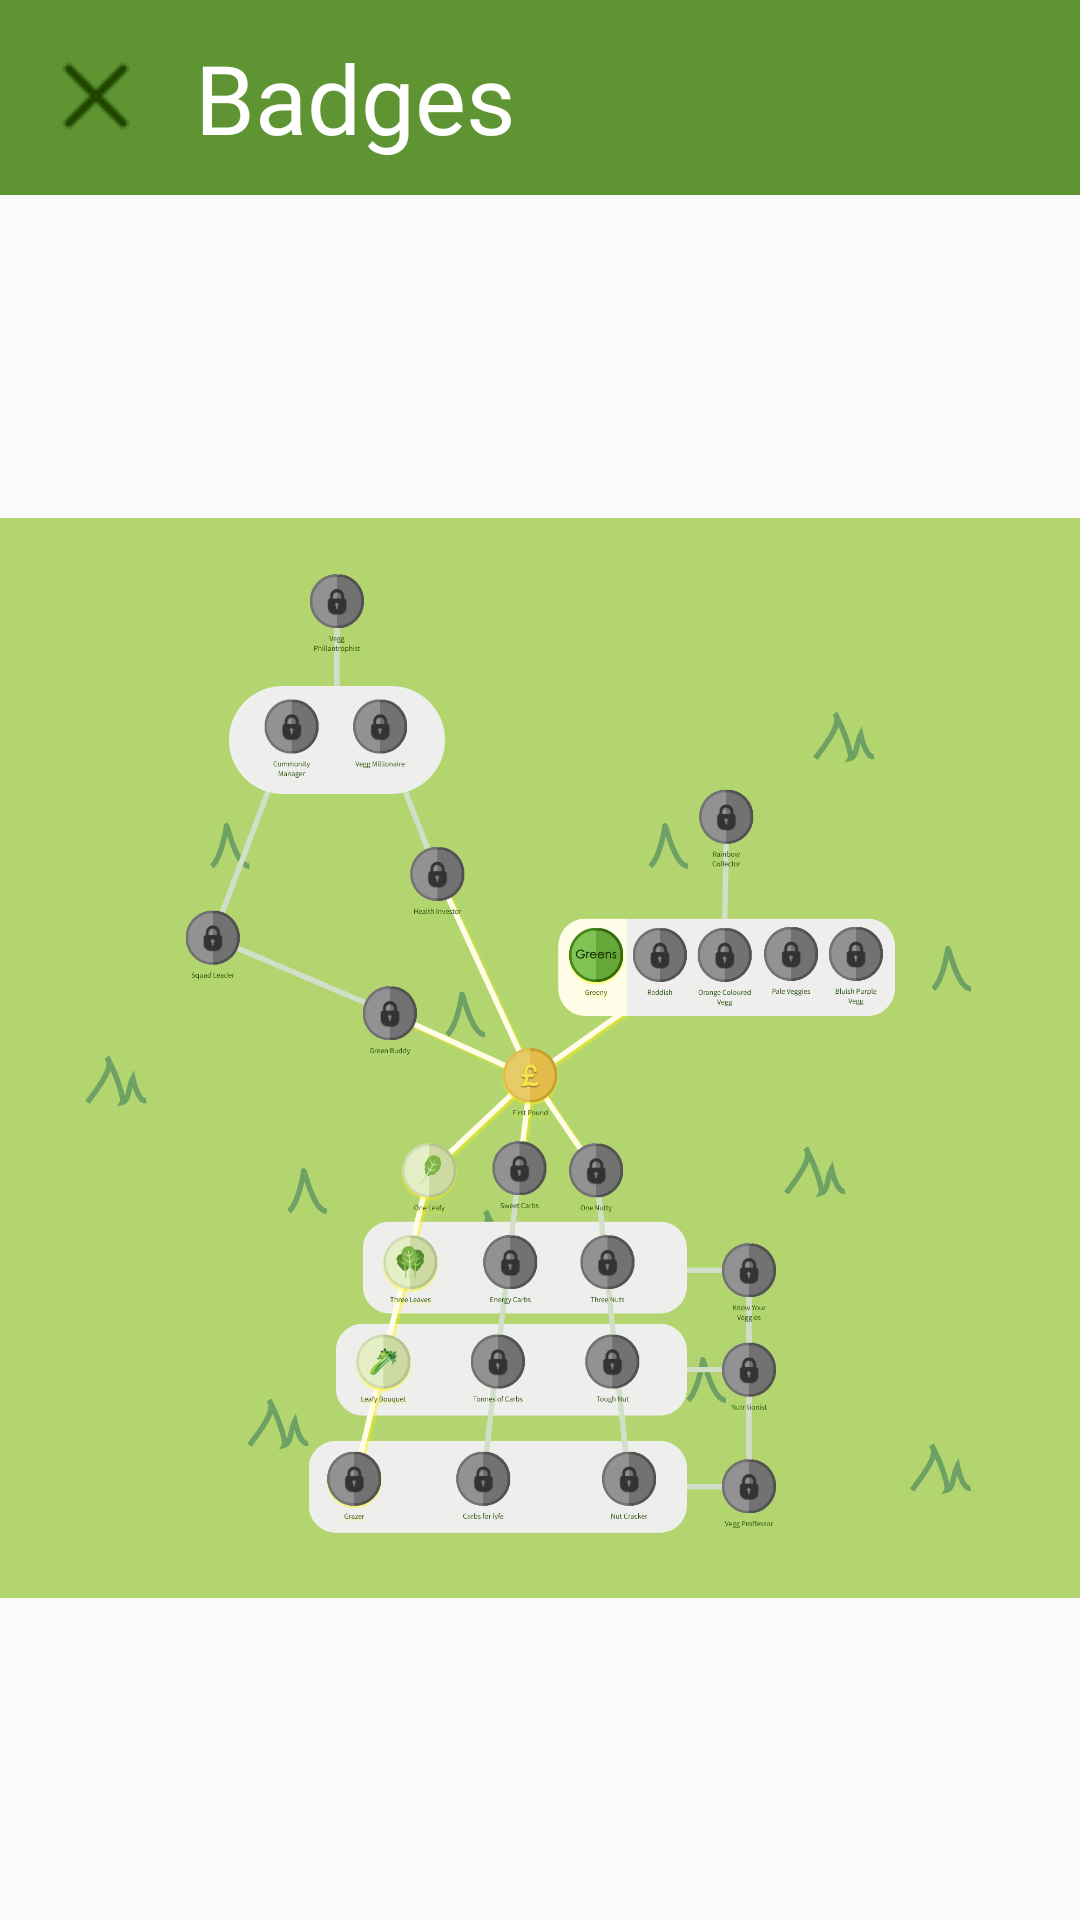

The Android layout XML behind this screen, and the referenced resources:
<!-- AndroidManifest.xml: application theme Theme.LevelUpSociety -->
<!-- res/layout/activity_progression_map.xml -->
<?xml version="1.0" encoding="utf-8"?>
<android.support.constraint.ConstraintLayout xmlns:android="http://schemas.android.com/apk/res/android"
    xmlns:app="http://schemas.android.com/apk/res-auto"
    xmlns:tools="http://schemas.android.com/tools"
    android:layout_width="match_parent"
    android:layout_height="match_parent"
    tools:context=".ProgressionMapActivity">

    <View
        android:id="@+id/rectangle_4_1"
        android:layout_width="0dp"
        android:layout_height="65dp"
        android:background="@drawable/rectangle_4_1"
        app:layout_constraintStart_toStartOf="parent"
        app:layout_constraintTop_toTopOf="parent" />

    <TextView
        android:id="@+id/badges"
        android:layout_width="wrap_content"
        android:layout_height="65dp"
        android:layout_marginStart="65dp"
        android:fontFamily="@font/assistant"
        android:gravity="center_vertical"
        android:text="@string/badges"
        android:textAppearance="@style/badges"
        app:layout_constraintStart_toStartOf="parent"
        app:layout_constraintTop_toTopOf="parent" />

    <ImageView
        android:id="@+id/icon_close_dark"
        android:layout_width="0dp"
        android:layout_height="32dp"
        android:layout_marginStart="16dp"
        android:layout_marginTop="16dp"
        android:layout_marginEnd="17dp"
        android:onClick="goBack"
        app:layout_constraintEnd_toStartOf="@+id/badges"
        app:layout_constraintStart_toStartOf="parent"
        app:layout_constraintTop_toTopOf="parent"
        app:srcCompat="@drawable/icon_close_dark" />

    <ImageView
        android:id="@+id/map_image"
        android:layout_width="0dp"
        android:layout_height="0dp"
        app:layout_constraintBottom_toBottomOf="parent"
        app:layout_constraintEnd_toEndOf="parent"
        app:layout_constraintStart_toStartOf="parent"
        app:layout_constraintTop_toBottomOf="@+id/rectangle_4_1"
        app:srcCompat="@drawable/map_locked" />

</android.support.constraint.ConstraintLayout>
<!-- resources referenced by this layout -->
<resources>
  <!-- drawable icon_close_dark: png bitmap (drawable, 398 bytes) -->
  <!-- drawable map_locked: png bitmap (drawable, 263708 bytes) -->
  <!-- drawable rectangle_4_1 (drawable) -->
  <?xml version="1.0" encoding="utf-8"?>
  <vector
      xmlns:android="http://schemas.android.com/apk/res/android"
      xmlns:aapt="http://schemas.android.com/aapt"
      android:width="411dp"
      android:height="65dp"
      android:viewportWidth="411"
      android:viewportHeight="65"
      >
  
      <group>
  
          <clip-path
              android:pathData="M0 0H411V65H0V0Z"
              />
  
          <path
              android:pathData="M0 0V65H411V0"
              android:fillColor="@color/dark_moderate_green"
              />
  
      </group>
  
  </vector>
  <string name="badges">Badges</string>
  <style name="badges">
          <item name="android:textSize">
              32sp
          </item>
          <item name="android:textColor">
              @color/white
          </item>
      </style>
  <style name="Theme.LevelUpSociety" parent="Theme.AppCompat.Light.NoActionBar">
          
          <item name="colorPrimary">@color/dark_moderate_green</item>
          <item name="colorPrimaryDark">@color/dark_moderate_green</item>
          <item name="colorAccent">@color/dark_moderate_green</item>
          
      </style>
  <color name="dark_moderate_green">#5E9532</color>
  <color name="white">#FFFFFFFF</color>
</resources>
